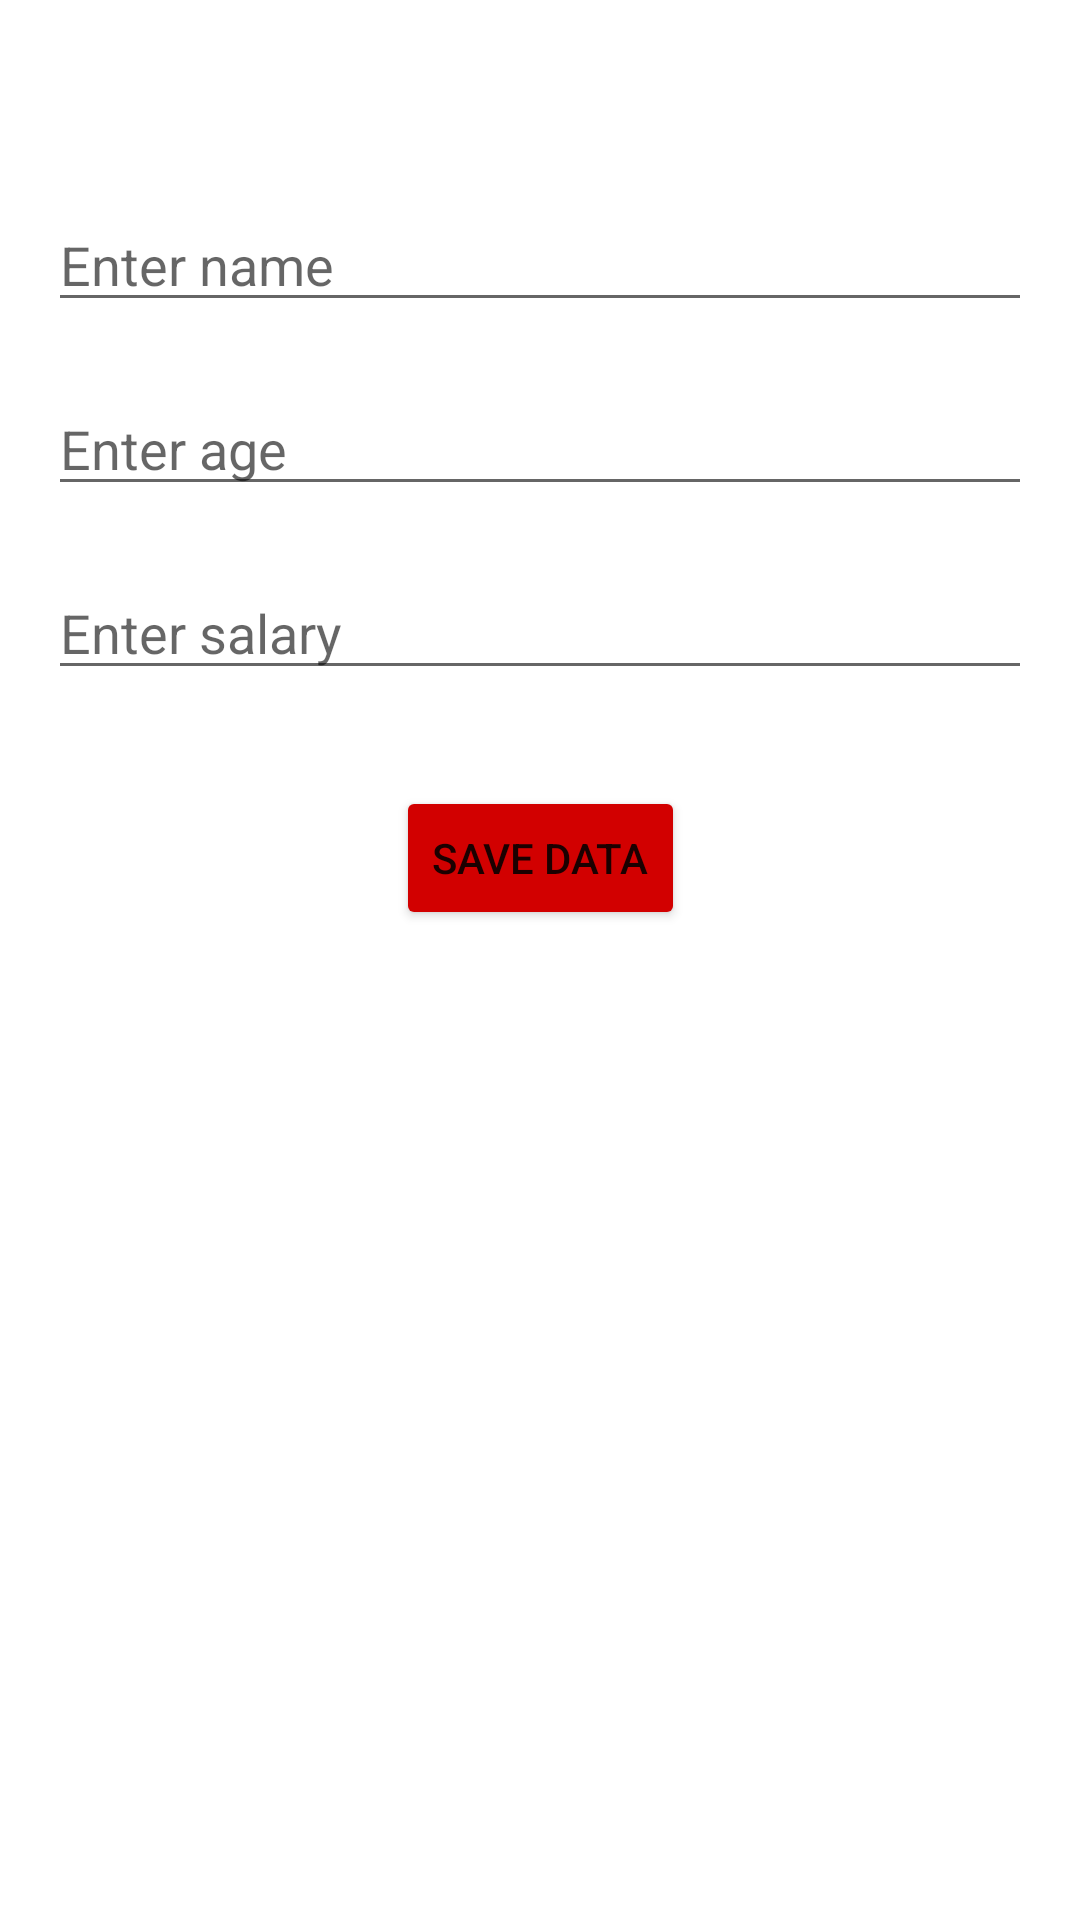

Layout XML and referenced resources for this Android screen:
<!-- AndroidManifest.xml: application theme Theme.Evidencia1 -->
<!-- res/layout/insertion_activity.xml -->
<?xml version="1.0" encoding="utf-8"?>
<androidx.constraintlayout.widget.ConstraintLayout xmlns:android="http://schemas.android.com/apk/res/android"
    xmlns:app="http://schemas.android.com/apk/res-auto"
    xmlns:tools="http://schemas.android.com/tools"
    android:layout_width="match_parent"
    android:layout_height="match_parent"
    android:padding="16dp"
    tools:context=".activities.Insert">


    <EditText
        android:id="@+id/etEmpName"
        android:layout_width="0dp"
        android:layout_height="wrap_content"
        android:layout_marginTop="50dp"
        android:ems="10"
        android:inputType="textPersonName"
        android:hint="Enter name"
        app:layout_constraintEnd_toEndOf="parent"
        app:layout_constraintStart_toStartOf="parent"
        app:layout_constraintTop_toTopOf="parent" />

    <EditText
        android:id="@+id/etEmpAge"
        android:layout_width="0dp"
        android:layout_height="wrap_content"
        android:layout_marginTop="20dp"
        android:ems="10"
        android:inputType="textPersonName"
        android:hint="Enter age"
        app:layout_constraintEnd_toEndOf="parent"
        app:layout_constraintStart_toStartOf="parent"
        app:layout_constraintTop_toBottomOf="@+id/etEmpName" />

    <EditText
        android:id="@+id/etEmpSalary"
        android:layout_width="0dp"
        android:layout_height="wrap_content"
        android:layout_marginTop="20dp"
        android:ems="10"
        android:inputType="textPersonName"
        android:hint="Enter salary"
        app:layout_constraintEnd_toEndOf="parent"
        app:layout_constraintStart_toStartOf="parent"
        app:layout_constraintTop_toBottomOf="@+id/etEmpAge" />

    <Button
        android:id="@+id/btnSave"
        android:layout_width="wrap_content"
        android:layout_height="wrap_content"
        android:layout_marginTop="32dp"
        android:backgroundTint="@color/Button"
        android:text="Save Data"
        app:layout_constraintEnd_toEndOf="parent"
        app:layout_constraintStart_toStartOf="parent"
        app:layout_constraintTop_toBottomOf="@+id/etEmpSalary" />
</androidx.constraintlayout.widget.ConstraintLayout>
<!-- resources referenced by this layout -->
<resources>
  <color name="Button">#D20000</color>
  <style name="Theme.Evidencia1" parent="Theme.MaterialComponents.DayNight.DarkActionBar">
          
          <item name="colorPrimary">@color/purple_500</item>
          <item name="colorPrimaryVariant">@color/purple_700</item>
          <item name="colorOnPrimary">@color/white</item>
          
          <item name="colorSecondary">@color/teal_200</item>
          <item name="colorSecondaryVariant">@color/teal_700</item>
          <item name="colorOnSecondary">@color/black</item>
          
          <item name="android:statusBarColor">?attr/colorPrimaryVariant</item>
          
      </style>
  <color name="purple_500">#FF6200EE</color>
  <color name="purple_700">#FF3700B3</color>
  <color name="white">#FFFFFFFF</color>
  <color name="teal_200">#FF03DAC5</color>
  <color name="teal_700">#FF018786</color>
  <color name="black">#FF000000</color>
</resources>
